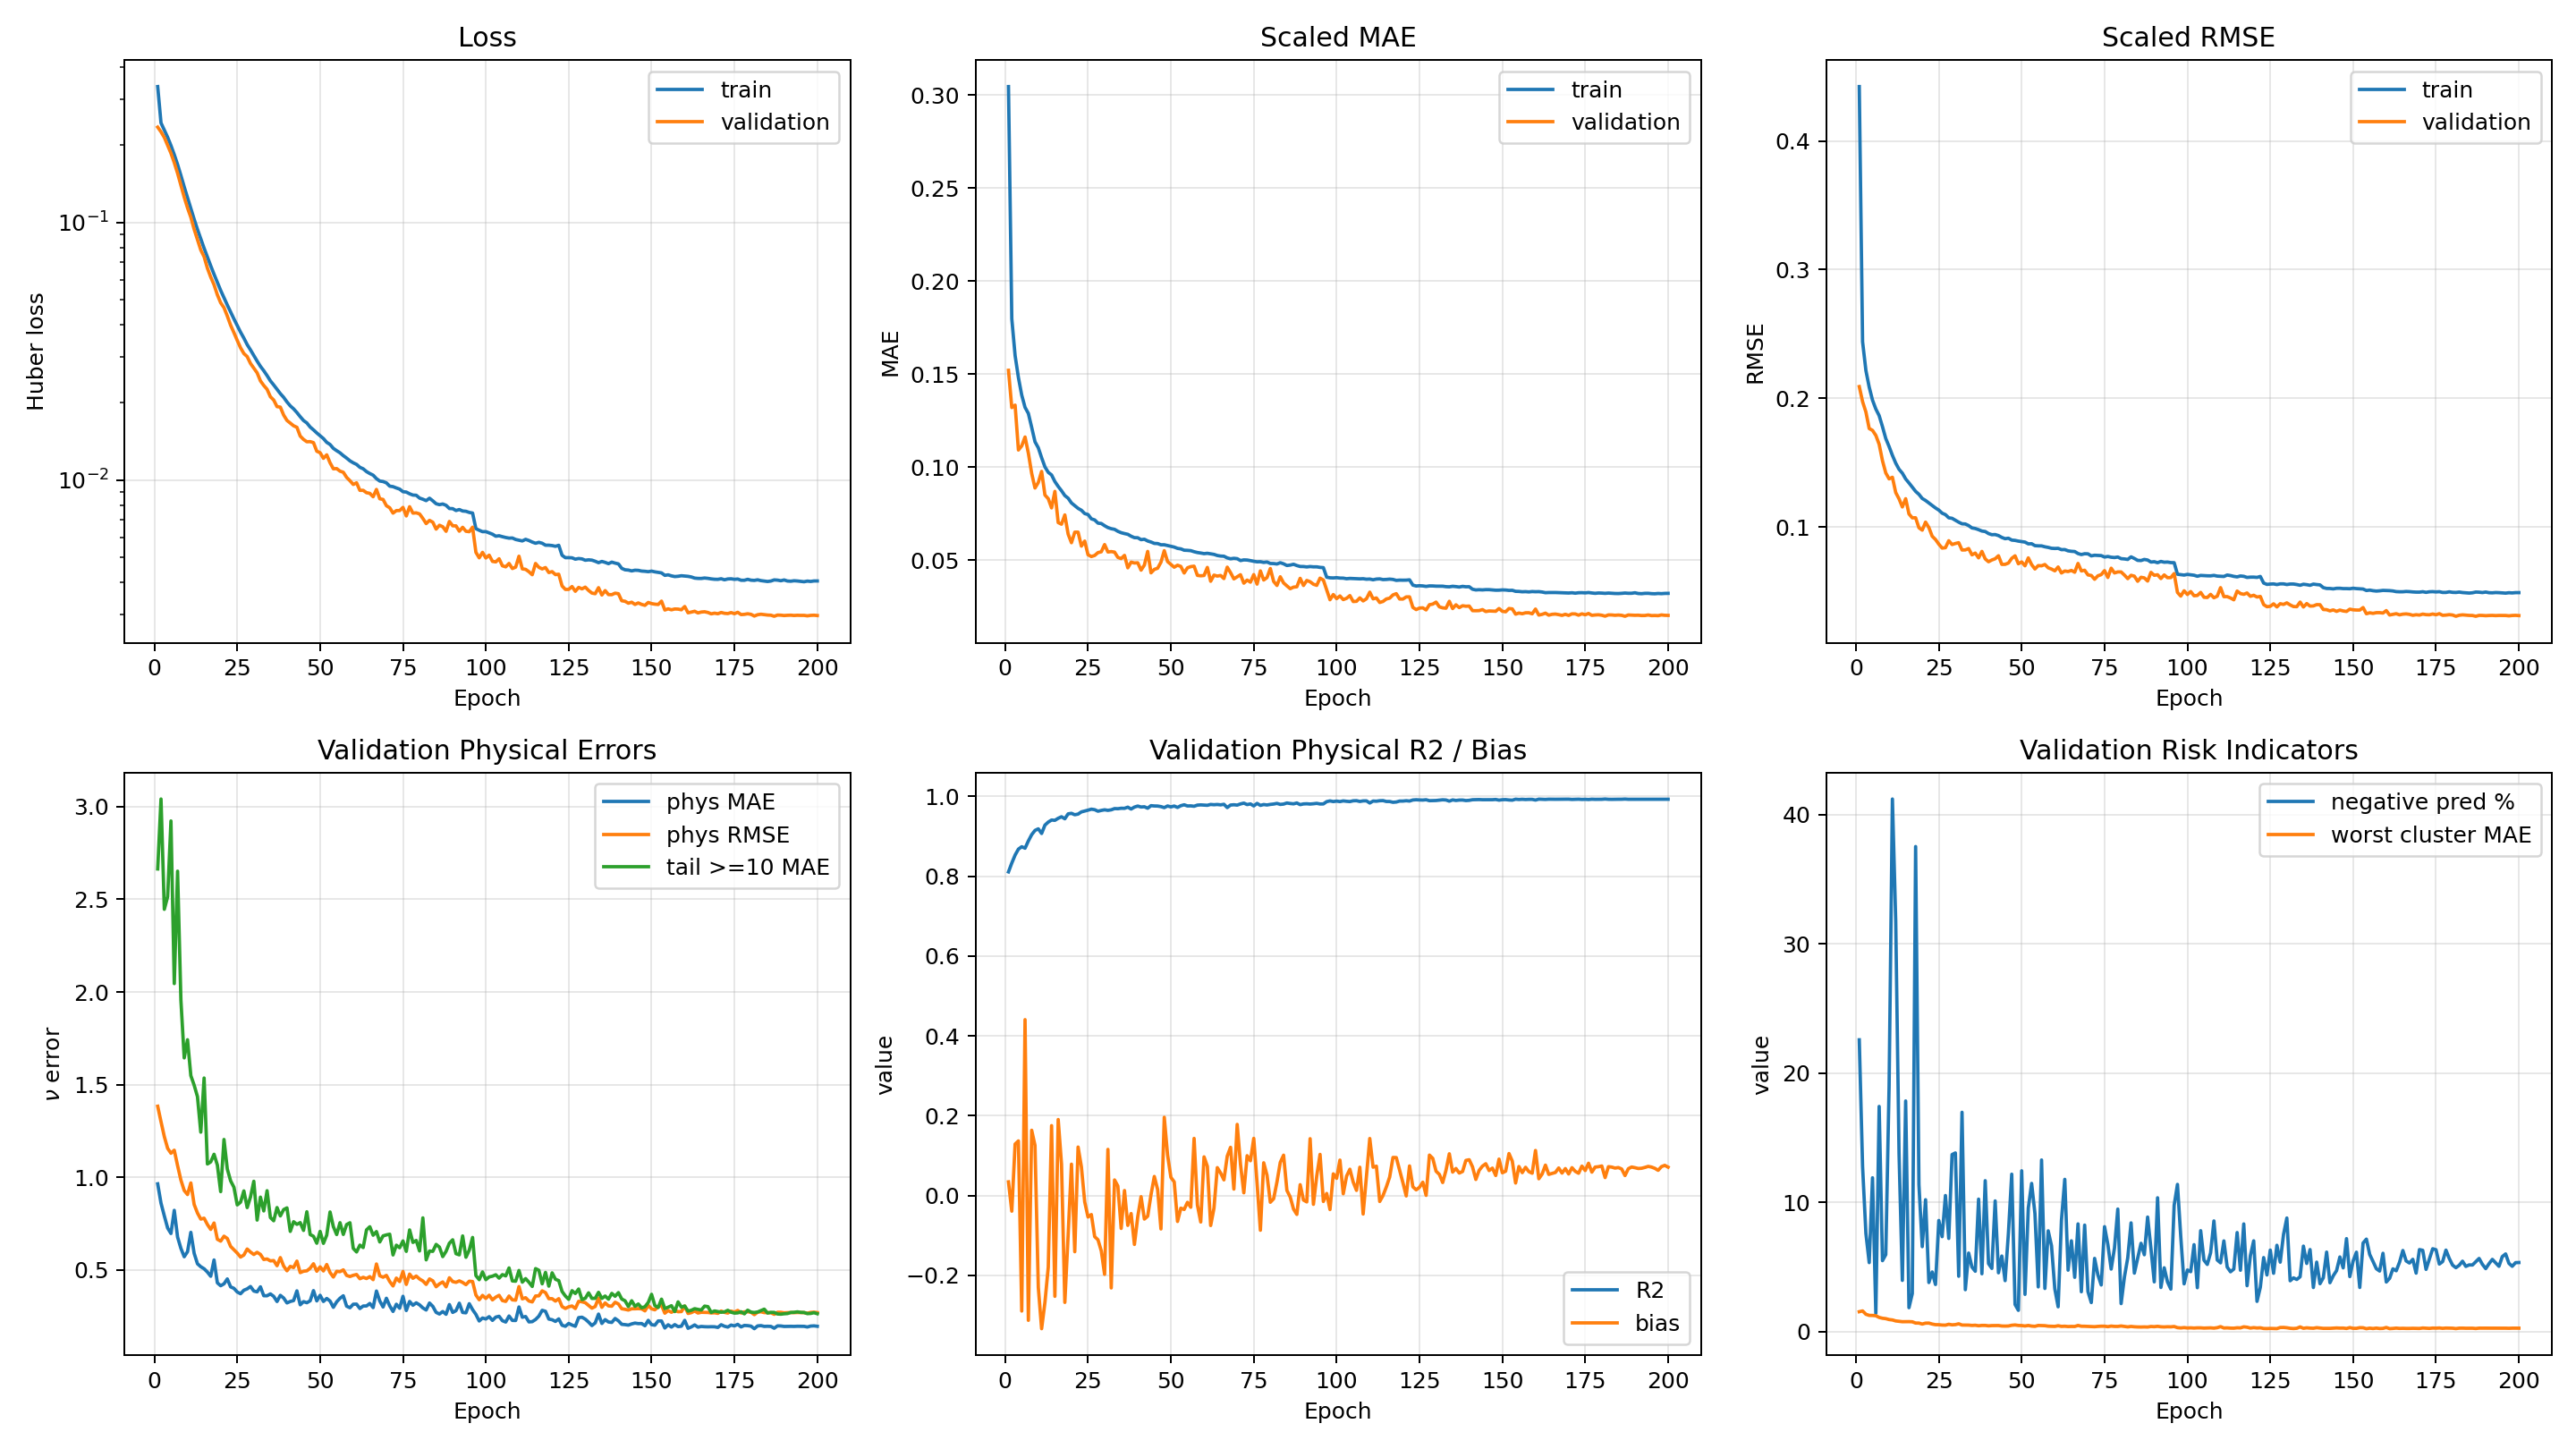

Source data for this figure (header and first rows):
epoch, loss, mae, rmse, val_cluster_1_mae, val_cluster_1_r2, val_cluster_2_mae, val_cluster_2_r2, val_cluster_3_mae, val_cluster_3_r2, val_cluster_4_mae, val_cluster_4_r2, val_cluster_5_mae, val_cluster_5_r2, val_cluster_6_mae, val_cluster_6_r2, val_cluster_7_mae, val_cluster_7_r2, val_loss, val_mae, val_negative_pred_pct, val_phys_bias, val_phys_mae, val_phys_max_ae
0, 0.3365, 0.3044, 0.4423, 0.6084, 0.8238, 0.6296, -11.11, 1.205, 0.7747, 1.267, 0.6822, 1.524, 0.6822, 0.9184, 0.2826, 0.7842, -2856343057, 0.2342, 0.152, 22.57, 0.03428, 0.9648, 15.69
1, 0.2432, 0.1797, 0.2439, 0.4514, 0.8955, 0.449, -5.316, 1.129, 0.7876, 1.155, 0.7185, 1.584, 0.6799, 0.8608, 0.3878, 0.2096, -357855287, 0.2246, 0.132, 12.77, -0.03917, 0.8604, 13.82
2, 0.228, 0.1599, 0.2216, 0.3855, 0.9062, 0.3883, -3.954, 1.095, 0.81, 1.101, 0.7463, 1.327, 0.7386, 0.9268, 0.3794, 0.7132, -2290486342, 0.2136, 0.1333, 7.589, 0.1289, 0.7918, 13.83
3, 0.214, 0.1481, 0.2087, 0.3759, 0.9085, 0.3213, -2.6, 0.9984, 0.8363, 0.9963, 0.7659, 1.24, 0.758, 0.7928, 0.5289, 0.1219, -157135328, 0.1989, 0.1092, 5.324, 0.1368, 0.7263, 10.74
4, 0.1987, 0.1386, 0.1985, 0.3675, 0.9246, 0.323, -2.467, 0.9343, 0.8479, 0.9885, 0.7681, 1.235, 0.7499, 0.5823, 0.6641, 0.3638, -659814356, 0.1855, 0.1114, 11.89, -0.2894, 0.6967, 12.99
5, 0.1831, 0.1321, 0.1917, 0.6375, 0.8594, 0.3964, -3.985, 0.9389, 0.8548, 1.014, 0.7707, 1.213, 0.7842, 0.6966, 0.6287, 0.1892, -186268960, 0.1705, 0.1162, 1.395, 0.4407, 0.8217, 10.61
6, 0.1677, 0.1288, 0.1865, 0.3874, 0.9172, 0.4613, -5.344, 0.915, 0.8577, 0.9555, 0.7916, 1.082, 0.8082, 0.5415, 0.7166, 0.3266, -530324269, 0.1551, 0.1075, 17.41, -0.3127, 0.6775, 10.86
7, 0.1521, 0.1213, 0.178, 0.3691, 0.9271, 0.2513, -1.223, 0.775, 0.8949, 0.9009, 0.8184, 1.018, 0.8139, 0.4871, 0.7644, 0.207, -221187039, 0.1393, 0.09663, 5.474, 0.1635, 0.6166, 10.05
8, 0.1374, 0.1136, 0.1687, 0.306, 0.9383, 0.2834, -1.721, 0.7845, 0.8999, 0.8205, 0.8461, 0.9865, 0.8311, 0.4378, 0.8205, 0.1117, -69744179, 0.1253, 0.08876, 5.944, 0.1256, 0.5715, 10.1
9, 0.1246, 0.1104, 0.1625, 0.4181, 0.922, 0.2776, -1.697, 0.7166, 0.9123, 0.8217, 0.8431, 0.9168, 0.8569, 0.4321, 0.8372, 0.3062, -442910269, 0.1138, 0.09173, 18.98, -0.2303, 0.5987, 10.43
10, 0.113, 0.105, 0.1557, 0.7031, 0.8166, 0.2413, -1.091, 0.7166, 0.9124, 0.7185, 0.8789, 0.8857, 0.8657, 0.51, 0.7405, 0.2544, -381361868, 0.1047, 0.09769, 41.2, -0.3336, 0.7031, 10.62
11, 0.1028, 0.1001, 0.1496, 0.506, 0.9041, 0.2896, -1.865, 0.6656, 0.9233, 0.6805, 0.8846, 0.8104, 0.8806, 0.4277, 0.8197, 0.274, -355299123, 0.09401, 0.08499, 31.75, -0.2674, 0.5901, 10.67
12, 0.09393, 0.09719, 0.1448, 0.3755, 0.9321, 0.221, -0.9388, 0.6203, 0.9325, 0.6781, 0.8938, 0.7798, 0.8871, 0.6179, 0.7183, 0.372, -651815795, 0.08569, 0.08303, 13.76, -0.1796, 0.5335, 10.81
13, 0.08638, 0.09579, 0.1418, 0.388, 0.9289, 0.1967, -0.4115, 0.6334, 0.9307, 0.6685, 0.9018, 0.7507, 0.9011, 0.3663, 0.8865, 0.2134, -225325767, 0.07815, 0.07807, 3.948, 0.1751, 0.5176, 10.47
14, 0.07937, 0.09222, 0.1373, 0.2862, 0.9484, 0.52, -6.05, 0.6372, 0.9312, 0.7552, 0.8852, 0.7557, 0.9014, 0.4564, 0.8358, 0.5935, -1607113081, 0.07356, 0.08695, 17.83, -0.2525, 0.5066, 10.77
15, 0.07332, 0.08961, 0.1342, 0.2975, 0.9485, 0.3285, -2.159, 0.6595, 0.9313, 0.6553, 0.9091, 0.7555, 0.9034, 0.4207, 0.8683, 0.1024, -71076886, 0.0664, 0.0702, 1.836, 0.1905, 0.4886, 8.989
16, 0.06784, 0.08729, 0.1309, 0.2932, 0.951, 0.225, -0.7468, 0.5902, 0.9385, 0.6127, 0.9192, 0.7435, 0.9074, 0.4704, 0.838, 0.1207, -72749816, 0.06133, 0.06931, 2.934, 0.07866, 0.466, 10.18
17, 0.06289, 0.0847, 0.1277, 0.5471, 0.8955, 0.4102, -3.675, 0.5832, 0.9419, 0.5838, 0.9245, 0.6459, 0.9195, 0.3603, 0.8966, 0.2331, -253174926, 0.05726, 0.0743, 37.53, -0.2677, 0.5539, 8.662
18, 0.05856, 0.08329, 0.1253, 0.2897, 0.9526, 0.2949, -1.618, 0.5441, 0.9477, 0.5681, 0.9295, 0.6436, 0.9267, 0.3517, 0.8685, 0.1962, -205823824, 0.05235, 0.064, 11.37, -0.09887, 0.4306, 8.998
19, 0.05445, 0.08074, 0.1221, 0.2837, 0.9549, 0.17, -0.1375, 0.5328, 0.9488, 0.5685, 0.9241, 0.5648, 0.9325, 0.3913, 0.8936, 0.108, -73268366, 0.04874, 0.05938, 6.56, 0.07859, 0.4149, 8.302
20, 0.051, 0.07927, 0.1206, 0.2904, 0.9539, 0.1706, -0.08917, 0.5328, 0.9463, 0.5844, 0.9199, 0.6381, 0.9188, 0.3191, 0.8995, 0.1531, -108682896, 0.04667, 0.06504, 10.19, -0.1408, 0.4251, 10.43
21, 0.04779, 0.07783, 0.1187, 0.3716, 0.9417, 0.1752, -0.2129, 0.5207, 0.9511, 0.555, 0.9365, 0.6438, 0.9173, 0.2927, 0.9231, 0.1383, -95863700, 0.04331, 0.06506, 3.782, 0.1215, 0.4515, 10.08
22, 0.04488, 0.07681, 0.1167, 0.3143, 0.9532, 0.1645, -0.0917, 0.4911, 0.9556, 0.5147, 0.939, 0.5693, 0.9337, 0.35, 0.8924, 0.07766, -55770185, 0.03989, 0.05754, 4.602, 0.07183, 0.4088, 8.445
23, 0.04221, 0.07503, 0.1148, 0.306, 0.9522, 0.278, -1.247, 0.4938, 0.9563, 0.5147, 0.9386, 0.5202, 0.9457, 0.3074, 0.9231, 0.228, -248619080, 0.03732, 0.06024, 3.629, -0.01603, 0.4008, 10.22
24, 0.0398, 0.07452, 0.1131, 0.2806, 0.957, 0.2005, -0.4237, 0.4725, 0.9612, 0.5188, 0.9381, 0.5167, 0.9464, 0.2758, 0.9341, 0.08756, -71050895, 0.03483, 0.0529, 8.584, -0.05387, 0.3811, 8.371
25, 0.03749, 0.0722, 0.1107, 0.2822, 0.9567, 0.1987, -0.4487, 0.473, 0.9601, 0.4908, 0.9462, 0.4617, 0.9565, 0.2983, 0.924, 0.06796, -30271581, 0.0326, 0.05195, 7.333, -0.04758, 0.3718, 8.159
26, 0.03554, 0.07162, 0.1096, 0.3339, 0.9492, 0.2454, -0.9483, 0.4572, 0.9634, 0.4834, 0.943, 0.4747, 0.9554, 0.2741, 0.9241, 0.05401, -21777510, 0.03097, 0.05251, 10.52, -0.103, 0.3906, 8.906
27, 0.03354, 0.06989, 0.1071, 0.3264, 0.9481, 0.1563, 0.02365, 0.4618, 0.9628, 0.4852, 0.943, 0.5522, 0.9348, 0.3044, 0.9086, 0.055, -17585850, 0.03013, 0.05405, 7.195, -0.1108, 0.3981, 7.957
28, 0.03199, 0.06969, 0.1067, 0.3692, 0.9433, 0.2368, -0.7798, 0.4819, 0.959, 0.4625, 0.9475, 0.5073, 0.9511, 0.2741, 0.9277, 0.0368, -8154756, 0.02834, 0.05449, 13.69, -0.1387, 0.4107, 7.399
29, 0.03041, 0.06851, 0.1052, 0.2576, 0.9617, 0.1571, -0.02178, 0.5051, 0.9555, 0.5253, 0.9452, 0.5227, 0.9518, 0.3863, 0.8901, 0.1814, -156719691, 0.02717, 0.05837, 13.81, -0.1974, 0.3863, 8.238
30, 0.02895, 0.0675, 0.1037, 0.2771, 0.9592, 0.1648, -0.0358, 0.5073, 0.9529, 0.4517, 0.954, 0.5887, 0.9368, 0.249, 0.9415, 0.1013, -50868998, 0.02606, 0.05438, 4.267, 0.1156, 0.3819, 6.084
31, 0.02762, 0.0669, 0.1024, 0.3737, 0.9375, 0.2191, -0.6731, 0.4618, 0.9634, 0.451, 0.956, 0.4914, 0.9553, 0.3263, 0.8976, 0.1697, -154710094, 0.02425, 0.05461, 16.96, -0.2315, 0.409, 7.855
32, 0.02656, 0.06656, 0.1023, 0.2647, 0.9604, 0.1816, -0.2063, 0.4476, 0.9634, 0.4883, 0.9449, 0.4704, 0.958, 0.3009, 0.9328, 0.1984, -186451010, 0.02328, 0.05432, 3.228, 0.03908, 0.361, 7.188
33, 0.02543, 0.0655, 0.101, 0.2658, 0.9586, 0.1933, -0.3615, 0.4869, 0.9589, 0.4428, 0.9533, 0.4674, 0.9569, 0.3068, 0.9213, 0.05273, -23841746, 0.0225, 0.05148, 6.066, 0.02379, 0.3607, 7.75
34, 0.02426, 0.06475, 0.09922, 0.3236, 0.9491, 0.2217, -0.497, 0.4201, 0.9697, 0.4478, 0.9505, 0.4628, 0.9599, 0.2625, 0.944, 0.08243, -32808003, 0.02105, 0.05084, 4.98, -0.08236, 0.3708, 6.355
35, 0.02339, 0.06428, 0.09877, 0.2729, 0.9523, 0.2398, -0.6317, 0.4449, 0.9679, 0.4497, 0.9565, 0.477, 0.9534, 0.2677, 0.9361, 0.1554, -115087104, 0.02044, 0.05257, 4.655, 0.01255, 0.3575, 8.495
36, 0.02251, 0.06389, 0.09789, 0.2482, 0.963, 0.1706, -0.03249, 0.4181, 0.9691, 0.4318, 0.9519, 0.4368, 0.9618, 0.239, 0.9462, 0.06268, -33651155, 0.01927, 0.04589, 10.24, -0.07485, 0.3296, 7.468
37, 0.02165, 0.06285, 0.09682, 0.3002, 0.9535, 0.1686, -0.004459, 0.4632, 0.9557, 0.43, 0.9554, 0.4564, 0.9572, 0.2461, 0.9446, 0.07773, -37035614, 0.01919, 0.04893, 4.461, -0.04508, 0.363, 6.829
38, 0.02094, 0.06209, 0.09645, 0.2774, 0.9605, 0.2073, -0.4327, 0.4001, 0.9734, 0.4591, 0.952, 0.4625, 0.9607, 0.2554, 0.9409, 0.1185, -72866876, 0.01787, 0.04847, 11.67, -0.1225, 0.3486, 6.245
39, 0.0201, 0.06204, 0.09485, 0.2383, 0.9675, 0.167, -0.08235, 0.4302, 0.9674, 0.3989, 0.963, 0.4252, 0.9667, 0.245, 0.9448, 0.1703, -142244592, 0.01703, 0.04859, 5.249, -0.05325, 0.3222, 7.498
40, 0.0194, 0.06101, 0.09398, 0.2606, 0.9619, 0.1662, 0.0145, 0.3843, 0.9752, 0.4497, 0.947, 0.4261, 0.9619, 0.2413, 0.9443, 0.05439, -33581800, 0.01663, 0.04464, 4.874, -0.002779, 0.33, 6.69
41, 0.01889, 0.06124, 0.09408, 0.2541, 0.9642, 0.1383, 0.06086, 0.4192, 0.969, 0.4308, 0.9567, 0.4488, 0.963, 0.263, 0.9411, 0.09252, -53264890, 0.01624, 0.04735, 10.1, -0.05893, 0.3347, 6.376
42, 0.01828, 0.0603, 0.09329, 0.3729, 0.9408, 0.168, 0.03711, 0.4011, 0.9723, 0.4549, 0.9547, 0.4546, 0.9612, 0.256, 0.9466, 0.1875, -174022665, 0.01602, 0.0547, 4.536, -0.05176, 0.3874, 8.542
43, 0.01761, 0.05974, 0.09186, 0.2416, 0.9683, 0.1589, 0.07373, 0.3808, 0.9748, 0.4181, 0.9568, 0.3956, 0.9668, 0.2391, 0.9516, 0.06032, -30847844, 0.01481, 0.04319, 5.834, 0.001979, 0.3121, 6.246
44, 0.01702, 0.05901, 0.09086, 0.2524, 0.9654, 0.1393, 0.1156, 0.4083, 0.9728, 0.4097, 0.9595, 0.4111, 0.9682, 0.3464, 0.9182, 0.07187, -29580262, 0.01437, 0.04504, 3.929, 0.04778, 0.3291, 5.871
45, 0.01666, 0.05892, 0.09124, 0.2659, 0.9636, 0.1628, 0.03301, 0.3861, 0.9723, 0.3814, 0.9635, 0.4183, 0.9638, 0.2707, 0.9428, 0.1626, -140924218, 0.01408, 0.04566, 7.611, 0.0151, 0.3233, 5.979
46, 0.01606, 0.05825, 0.08978, 0.2341, 0.9705, 0.2666, -1.039, 0.3954, 0.973, 0.4305, 0.9595, 0.4748, 0.9563, 0.3454, 0.8925, 0.1023, -56064090, 0.0141, 0.04889, 12.17, -0.08371, 0.3336, 6.297
47, 0.01566, 0.05826, 0.08955, 0.3289, 0.9563, 0.1686, 0.07115, 0.4518, 0.9697, 0.4602, 0.9517, 0.4973, 0.9647, 0.3207, 0.9053, 0.1706, -146524223, 0.01397, 0.05509, 2.087, 0.1961, 0.3887, 6.101
48, 0.01523, 0.05785, 0.08899, 0.2556, 0.964, 0.2204, -0.4775, 0.3994, 0.973, 0.3972, 0.9646, 0.4602, 0.9645, 0.2975, 0.9309, 0.2392, -264171675, 0.01293, 0.04922, 1.63, 0.1016, 0.3331, 5.587
49, 0.01485, 0.05743, 0.08858, 0.3322, 0.955, 0.3229, -1.787, 0.4043, 0.973, 0.3905, 0.9649, 0.4511, 0.958, 0.2558, 0.9462, 0.1441, -102953093, 0.01276, 0.0477, 12.43, 0.04555, 0.3634, 6.521
50, 0.01449, 0.05703, 0.08822, 0.2665, 0.958, 0.1989, -0.2091, 0.3929, 0.9764, 0.4045, 0.9596, 0.4183, 0.9684, 0.2802, 0.9396, 0.1456, -97202105, 0.01214, 0.0462, 2.865, 0.03425, 0.33, 6.177
51, 0.014, 0.05633, 0.08685, 0.3039, 0.9548, 0.2098, -0.3528, 0.3618, 0.9771, 0.4311, 0.9497, 0.4597, 0.9573, 0.2333, 0.952, 0.1027, -50119982, 0.01253, 0.04728, 9.55, -0.06498, 0.3463, 6.434
52, 0.01374, 0.05607, 0.08696, 0.2878, 0.963, 0.1189, 0.3378, 0.3859, 0.9737, 0.4113, 0.9605, 0.3977, 0.9701, 0.2554, 0.9475, 0.1191, -69045311, 0.01167, 0.04662, 11.45, -0.03158, 0.3324, 5.919
53, 0.01327, 0.05534, 0.08546, 0.2422, 0.9669, 0.1231, 0.3495, 0.3434, 0.9787, 0.3752, 0.9649, 0.3926, 0.9699, 0.2499, 0.943, 0.1426, -93168756, 0.01106, 0.04309, 9.116, -0.03489, 0.2984, 6.353
54, 0.013, 0.05526, 0.0853, 0.2838, 0.9556, 0.1657, 0.07141, 0.342, 0.9787, 0.3789, 0.9659, 0.4602, 0.964, 0.2818, 0.9279, 0.1413, -93684575, 0.01108, 0.04589, 3.444, -0.01697, 0.328, 6.646
55, 0.01275, 0.0551, 0.08527, 0.2952, 0.9615, 0.4473, -4.026, 0.3867, 0.9762, 0.4251, 0.9589, 0.4063, 0.9708, 0.26, 0.9377, 0.09805, -49557707, 0.01083, 0.04652, 13.27, -0.02941, 0.3472, 5.609
56, 0.01244, 0.05454, 0.08457, 0.3516, 0.9546, 0.2232, -0.4319, 0.3565, 0.9793, 0.3983, 0.9597, 0.4418, 0.9637, 0.2736, 0.9467, 0.07817, -30994324, 0.01072, 0.04676, 3.322, 0.1431, 0.3608, 5.591
57, 0.01217, 0.05409, 0.08409, 0.2387, 0.968, 0.1587, -0.005811, 0.3636, 0.9762, 0.4047, 0.9593, 0.4009, 0.9712, 0.2184, 0.9572, 0.06213, -26314415, 0.01024, 0.04182, 7.783, -0.02384, 0.3047, 5.988
58, 0.01187, 0.05383, 0.08343, 0.2252, 0.971, 0.1688, -0.06611, 0.347, 0.9775, 0.3965, 0.9625, 0.3986, 0.9684, 0.2424, 0.9408, 0.07274, -26438283, 0.009939, 0.0416, 6.626, -0.06626, 0.2961, 5.979
59, 0.01166, 0.0535, 0.08326, 0.2689, 0.9592, 0.2024, -0.3018, 0.3626, 0.9765, 0.3875, 0.9648, 0.3652, 0.9758, 0.2814, 0.9406, 0.03772, -8819188, 0.009612, 0.04175, 3.291, 0.09696, 0.3151, 5.324
... 141 more rows
